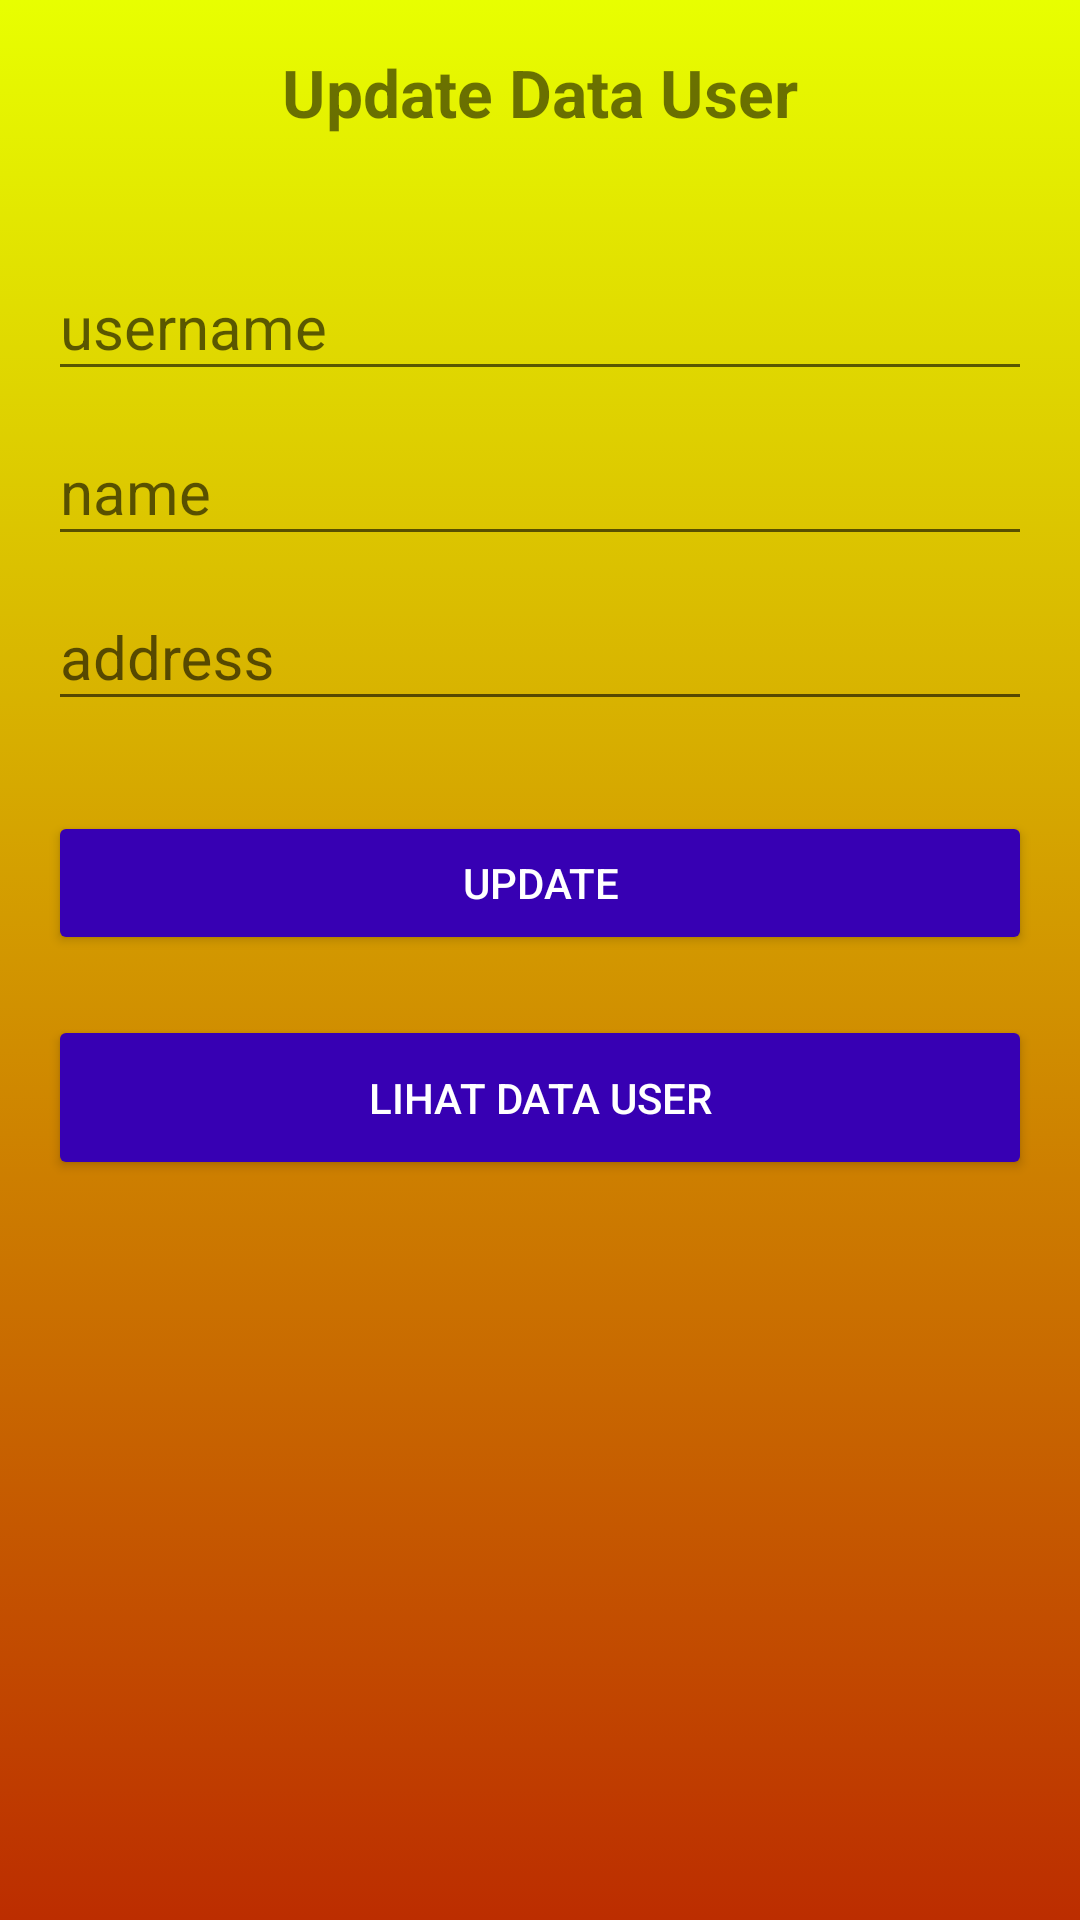

Reconstruct the res/layout file that produces this screen, plus the resources it refers to.
<!-- AndroidManifest.xml: application theme AppTheme -->
<!-- res/layout/activity_up_user.xml -->
<?xml version="1.0" encoding="utf-8"?>
<LinearLayout xmlns:android="http://schemas.android.com/apk/res/android"
    xmlns:app="http://schemas.android.com/apk/res-auto"
    xmlns:tools="http://schemas.android.com/tools"
    android:layout_width="match_parent"
    android:layout_height="match_parent"
    tools:context=".Activity.InputUser"
    android:orientation="vertical"
    android:paddingLeft="30dp"
    android:paddingTop="80dp"
    android:paddingRight="30dp"
    android:background="@drawable/background_gradient2"
    android:padding="16dp">
    <ProgressBar
        android:id="@+id/loading"
        android:layout_marginTop="30dp"
        android:visibility="gone"
        android:layout_width="match_parent"
        android:layout_height="wrap_content"/>
    <TextView
        android:layout_width="wrap_content"
        android:layout_height="wrap_content"
        android:text="Update Data User"
        android:textSize="22sp"
        android:textStyle="bold"
        android:layout_gravity="center"
        android:layout_marginBottom="30dp"
        />
    <com.google.android.material.textfield.TextInputLayout
        android:layout_width="match_parent"
        android:layout_height="wrap_content">
        <EditText
            android:id="@+id/et_username"
            android:layout_width="match_parent"
            android:layout_height="wrap_content"
            android:hint="username"
            android:textSize="20sp"
            android:inputType="text"
            />
    </com.google.android.material.textfield.TextInputLayout>
    <com.google.android.material.textfield.TextInputLayout
        android:layout_width="match_parent"
        android:layout_height="wrap_content">
        <EditText
            android:id="@+id/et_name"
            android:layout_width="match_parent"
            android:layout_height="wrap_content"
            android:hint="name"
            android:textSize="20sp"
            />
    </com.google.android.material.textfield.TextInputLayout>
    <com.google.android.material.textfield.TextInputLayout
        android:layout_width="match_parent"
        android:layout_height="wrap_content">
        <EditText
            android:id="@+id/et_address"
            android:layout_width="match_parent"
            android:layout_height="wrap_content"
            android:hint="address"
            android:textSize="20sp"
            android:maxLines="2"
            android:inputType="text"
            />
    </com.google.android.material.textfield.TextInputLayout>
    <Button
        android:id="@+id/btn_user"
        android:backgroundTint="@color/colorPrimaryDark"
        android:textColor="@android:color/white"
        android:layout_width="match_parent"
        android:layout_height="wrap_content"
        android:layout_marginTop="30dp"
        android:text="update"
        />
    <Button
        android:id="@+id/btn_data"
        android:backgroundTint="@color/colorPrimaryDark"
        android:textColor="@android:color/white"
        android:text="Lihat Data User"
        android:layout_marginTop="20dp"
        android:layout_width="match_parent"
        android:layout_height="55dp"/>


</LinearLayout>
<!-- resources referenced by this layout -->
<resources>
  <color name="colorPrimaryDark">#3700B3</color>
  <!-- drawable background_gradient2 (drawable) -->
  <?xml version="1.0" encoding="utf-8"?>
  <selector xmlns:android="http://schemas.android.com/apk/res/android">
      <item>
          <shape>
              <gradient
                  android:angle="270"
                  android:startColor="#E8FF00"
                  android:endColor="#BC2D00"
                  android:type="linear" />
          </shape>
      </item>
  </selector>
  <style name="AppTheme" parent="Theme.AppCompat.Light.NoActionBar">
          
          <item name="colorPrimary">@color/colorPrimary</item>
          <item name="colorPrimaryDark">@color/colorPrimaryDark</item>
          <item name="colorAccent">@color/colorAccent</item>
      </style>
  <color name="colorPrimary">#6200EE</color>
  <color name="colorAccent">#03DAC5</color>
</resources>
